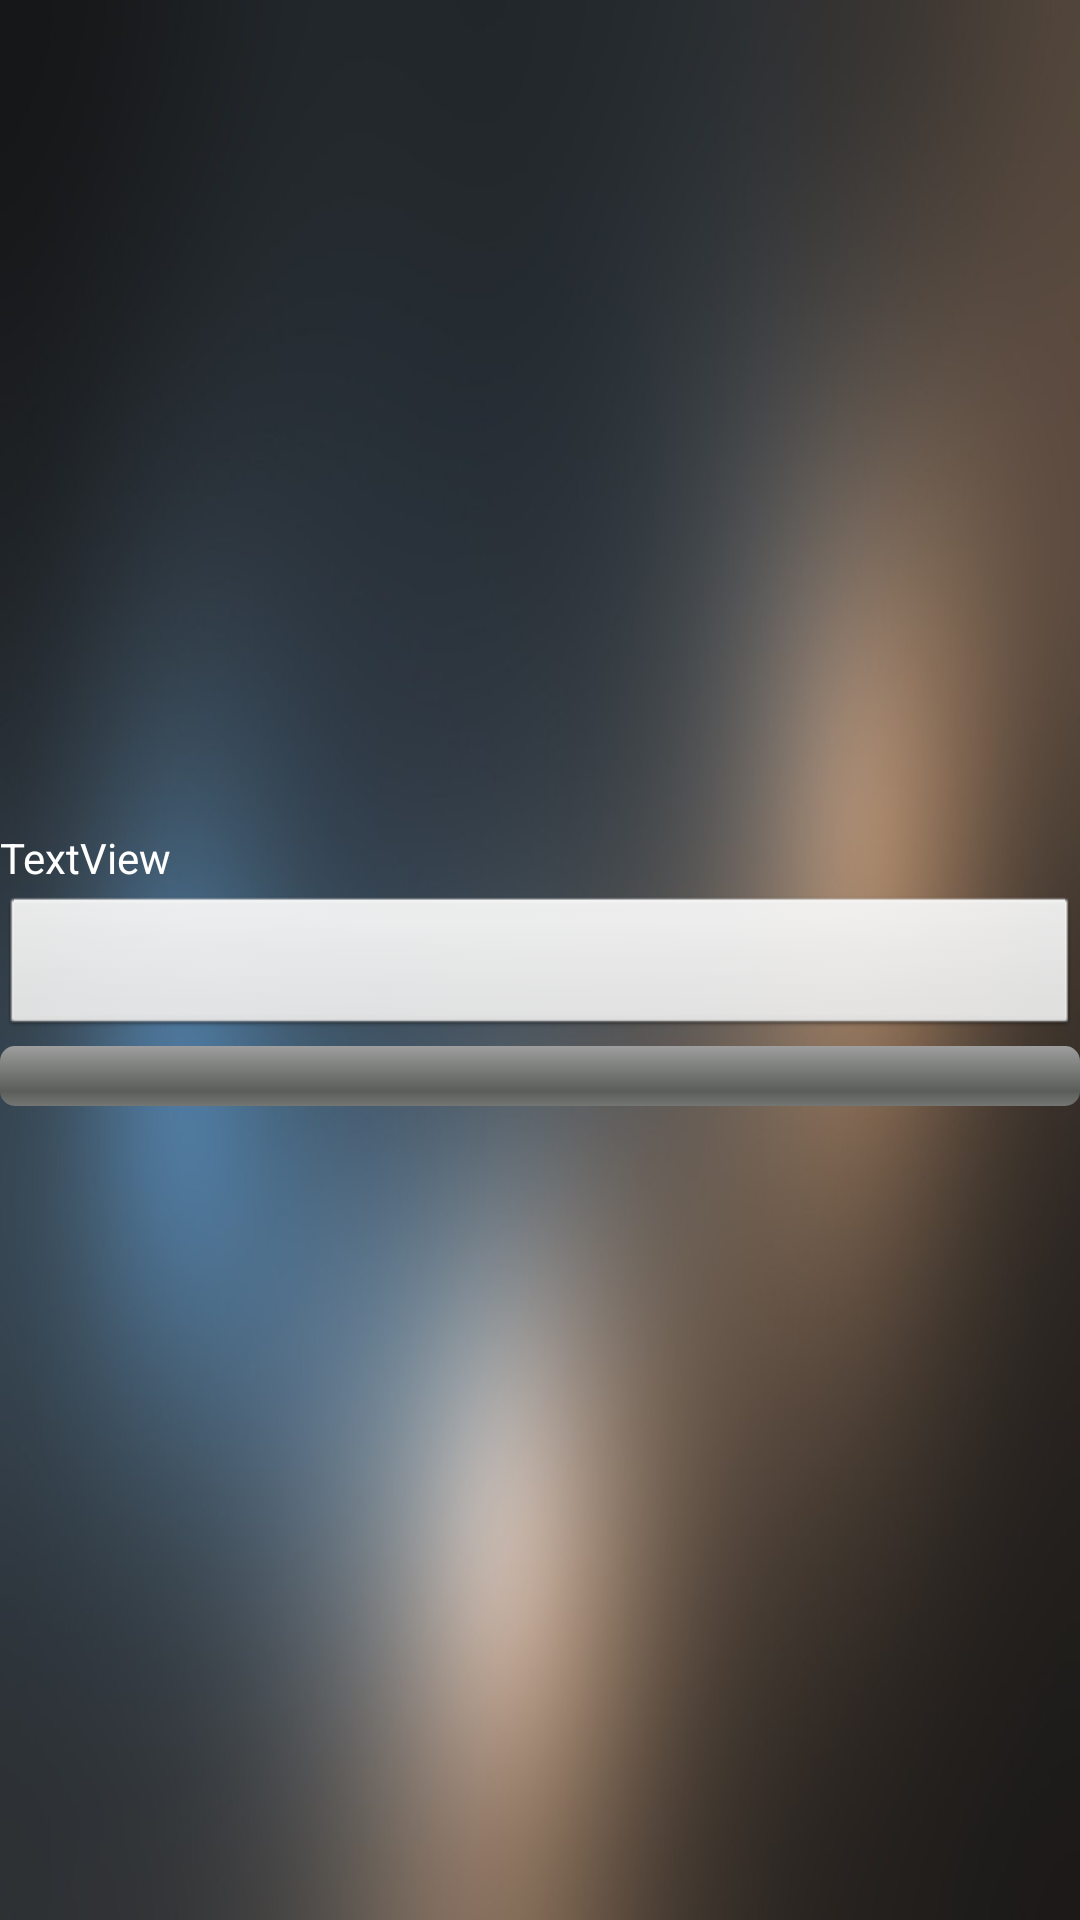

Write the Android layout XML for this screen, with the resource values it uses.
<!-- AndroidManifest.xml: application theme AppTheme -->
<!-- res/layout/audio.xml -->
<?xml version="1.0" encoding="utf-8"?>
<RelativeLayout xmlns:android="http://schemas.android.com/apk/res/android"
    xmlns:tools="http://schemas.android.com/tools"
    android:layout_width="fill_parent"
    android:layout_height="fill_parent"
    android:focusable="true"
    android:gravity="center"
    tools:context=".AudioStream"
    android:background="@drawable/background" >

    <TextView
        android:id="@+id/textViewSound"
        android:layout_width="match_parent"
        android:layout_height="40dp"
        android:layout_alignBottom="@+id/ButtonTestPlayPause"
        android:layout_alignParentLeft="false"
        android:layout_marginBottom="30dp"
        android:text="TextView"
        android:textColor="@color/white" />

     <SeekBar
        android:id="@+id/SeekBarTestPlay"
        style="@style/AppBaseTheme"
        android:layout_width="match_parent"
        android:layout_height="wrap_content"
        android:layout_below="@+id/ButtonTestPlayPause"
        android:minHeight="25dp"
        android:thumb="@drawable/thumb_transparent" />

     <ImageButton
         android:id="@+id/ButtonTestPlayPause"
         android:layout_width="match_parent"
         android:layout_height="wrap_content"
         android:layout_alignParentLeft="true"
         android:layout_alignParentTop="true"
         android:layout_marginTop="30dp"
         android:src="@drawable/button_play" />

</RelativeLayout>
<!-- resources referenced by this layout -->
<resources>
  <color name="white">#FFFFFF</color>
  <!-- drawable background: jpg bitmap (drawable, 41252 bytes) -->
  <style name="AppBaseTheme" parent="android:Theme.Light">
          
      </style>
  <style name="AppTheme" parent="AppBaseTheme">
          
      </style>
</resources>
